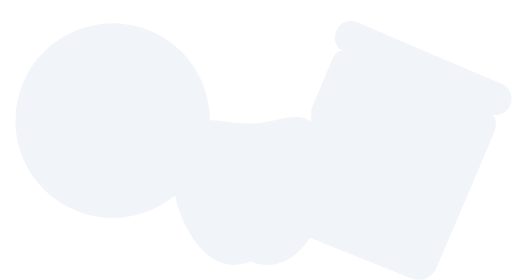
t = 0.00 s
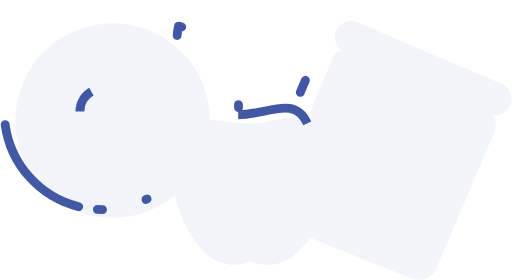
t = 1.00 s
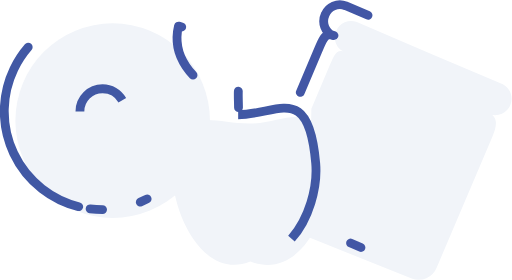
t = 1.47 s
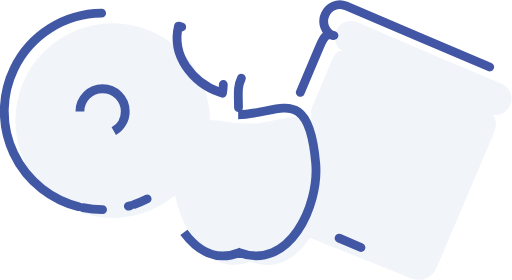
t = 1.94 s
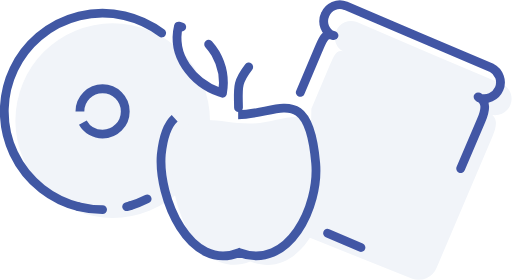
t = 2.42 s
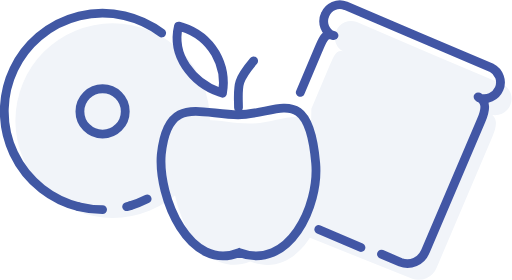
t = 3.00 s

The animated SVG that drew these frames (rendered in a browser with its animation timeline set to each time). Animation: 2 CSS @keyframes rules; one cycle of 3.00 s.

<svg xmlns="http://www.w3.org/2000/svg" viewBox="0 0 116.09 63.46" style=""><defs><style>.cls-1{fill:#f1f4f9;}.cls-2,.cls-3,.cls-4{fill:none;stroke-width:2px;}.cls-2,.cls-3{stroke:#4158a4;stroke-miterlimit:10;}.cls-2,.cls-4{stroke-linecap:round;}.cls-4{stroke:#4256a5;stroke-linejoin:round;}</style></defs><title>Asset 18</title><g id="Layer_2" data-name="Layer 2"><g id="Layer_1-2" data-name="Layer 1"><path class="cls-1 dkmbDtoT_0" d="M5.510000000000002,27.3A19,19 0,1,1 43.510000000000005,27.3A19,19 0,1,1 5.510000000000002,27.3"></path><path class="cls-1 dkmbDtoT_1" d="M3.490000000000002,27.34A22.06,22.06 0,1,1 47.61,27.34A22.06,22.06 0,1,1 3.490000000000002,27.34"></path><path class="cls-1 dkmbDtoT_2" d="M20.12,28.75A5.14,5.14 0,1,1 30.400000000000002,28.75A5.14,5.14 0,1,1 20.12,28.75"></path><path class="cls-1 dkmbDtoT_3" d="M56.76,59.3C45.51,63.8,38.26,46.76,39.07,37c1.44-13.75,8.88-9,17.44-9,9,0,16-7.5,17.58,11C74.93,48.76,68,63.55,56.76,59.3Z"></path><path class="cls-1 dkmbDtoT_4" d="M70.6,24.63l4-9.44c1-2.26,1.51-4.36,3.65-3.45l-.28,0A3.6,3.6,0,0,1,76.24,7a3.6,3.6,0,0,1,4.67-2l16.61,7.1,16.49,7a3.71,3.71,0,0,1-2.91,6.8s.47.06-.18-.22c2.14.92,1.69,3.05.72,5.32L99,60.69a4.37,4.37,0,0,1-5.65,2.45L70,53.8"></path><path class="cls-2 dkmbDtoT_5" d="M17.85,46.85A22.27,22.27,0,1,1,36.66,7.47"></path><path class="cls-2 dkmbDtoT_6" d="M23.26,47.51a22.31,22.31,0,0,1-5.41-.66"></path><path class="cls-2 dkmbDtoT_7" d="M23.26,47.51"></path><path class="cls-2 dkmbDtoT_8" d="M29.52,46.62l-.81.22"></path><path class="cls-2 dkmbDtoT_9" d="M33.37,45.09a22.12,22.12,0,0,1-3.85,1.53"></path><path class="cls-3 dkmbDtoT_10" d="M18.12,25.25A5.14,5.14 0,1,1 28.400000000000002,25.25A5.14,5.14 0,1,1 18.12,25.25"></path><path class="cls-3 dkmbDtoT_11" d="M54,26c9,0,16-7.5,17.58,11,.83,9.71-6.08,24.5-17.33,20.25C43,61.8,35.76,44.76,36.57,35,38,21.3,45.45,26,54,26Z"></path><path class="cls-2 dkmbDtoT_12" d="M54.08,24.38c-.07-5-.57-5.83,3.43-10.58"></path><path class="cls-4 dkmbDtoT_13" d="M41.21,6.11l-.74-.21A11.52,11.52,0,0,0,42.15,15a15.3,15.3,0,0,0,7.61,5.88l.68.24a13.46,13.46,0,0,0-1.58-9A13.54,13.54,0,0,0,41.21,6.11Z"></path><path class="cls-4 dkmbDtoT_14" d="M81.85,56.11L72.27,52.01"></path><path class="cls-4 dkmbDtoT_15" d="M68.08,20.94l4-9.44c1-2.26,1.51-4.36,3.65-3.45l-.28,0A3.6,3.6,0,0,1,73.72,3.3a3.6,3.6,0,0,1,4.67-2L95,8.37l16.49,7a3.71,3.71,0,0,1-2.91,6.8s.47.06-.18-.22c2.14.92,1.69,3.05.72,5.32L96.44,57a4.37,4.37,0,0,1-5.65,2.45l-4.3-1.84"></path><path class="cls-4 dkmbDtoT_16" d="M77.85,9.38"></path></g></g><style>.dkmbDtoT_0{stroke-dasharray:120 122;stroke-dashoffset:121;animation:dkmbDtoT_draw 2000ms linear 0ms forwards;}.dkmbDtoT_1{stroke-dasharray:139 141;stroke-dashoffset:140;animation:dkmbDtoT_draw 2000ms linear 62ms forwards;}.dkmbDtoT_2{stroke-dasharray:33 35;stroke-dashoffset:34;animation:dkmbDtoT_draw 2000ms linear 125ms forwards;}.dkmbDtoT_3{stroke-dasharray:116 118;stroke-dashoffset:117;animation:dkmbDtoT_draw 2000ms linear 187ms forwards;}.dkmbDtoT_4{stroke-dasharray:146 148;stroke-dashoffset:147;animation:dkmbDtoT_draw 2000ms linear 250ms forwards;}.dkmbDtoT_5{stroke-dasharray:79 81;stroke-dashoffset:80;animation:dkmbDtoT_draw 2000ms linear 312ms forwards;}.dkmbDtoT_6{stroke-dasharray:6 8;stroke-dashoffset:7;animation:dkmbDtoT_draw 2000ms linear 375ms forwards;}.dkmbDtoT_7{stroke-dasharray:0 2;stroke-dashoffset:1;animation:dkmbDtoT_draw 2000ms linear 437ms forwards;}.dkmbDtoT_8{stroke-dasharray:1 3;stroke-dashoffset:2;animation:dkmbDtoT_draw 2000ms linear 500ms forwards;}.dkmbDtoT_9{stroke-dasharray:5 7;stroke-dashoffset:6;animation:dkmbDtoT_draw 2000ms linear 562ms forwards;}.dkmbDtoT_10{stroke-dasharray:33 35;stroke-dashoffset:34;animation:dkmbDtoT_draw 2000ms linear 625ms forwards;}.dkmbDtoT_11{stroke-dasharray:116 118;stroke-dashoffset:117;animation:dkmbDtoT_draw 2000ms linear 687ms forwards;}.dkmbDtoT_12{stroke-dasharray:12 14;stroke-dashoffset:13;animation:dkmbDtoT_draw 2000ms linear 750ms forwards;}.dkmbDtoT_13{stroke-dasharray:41 43;stroke-dashoffset:42;animation:dkmbDtoT_draw 2000ms linear 812ms forwards;}.dkmbDtoT_14{stroke-dasharray:11 13;stroke-dashoffset:12;animation:dkmbDtoT_draw 2000ms linear 875ms forwards;}.dkmbDtoT_15{stroke-dasharray:126 128;stroke-dashoffset:127;animation:dkmbDtoT_draw 2000ms linear 937ms forwards;}.dkmbDtoT_16{stroke-dasharray:0 2;stroke-dashoffset:1;animation:dkmbDtoT_draw 2000ms linear 1000ms forwards;}@keyframes dkmbDtoT_draw{100%{stroke-dashoffset:0;}}@keyframes dkmbDtoT_fade{0%{stroke-opacity:1;}94.44444444444444%{stroke-opacity:1;}100%{stroke-opacity:0;}}</style></svg>